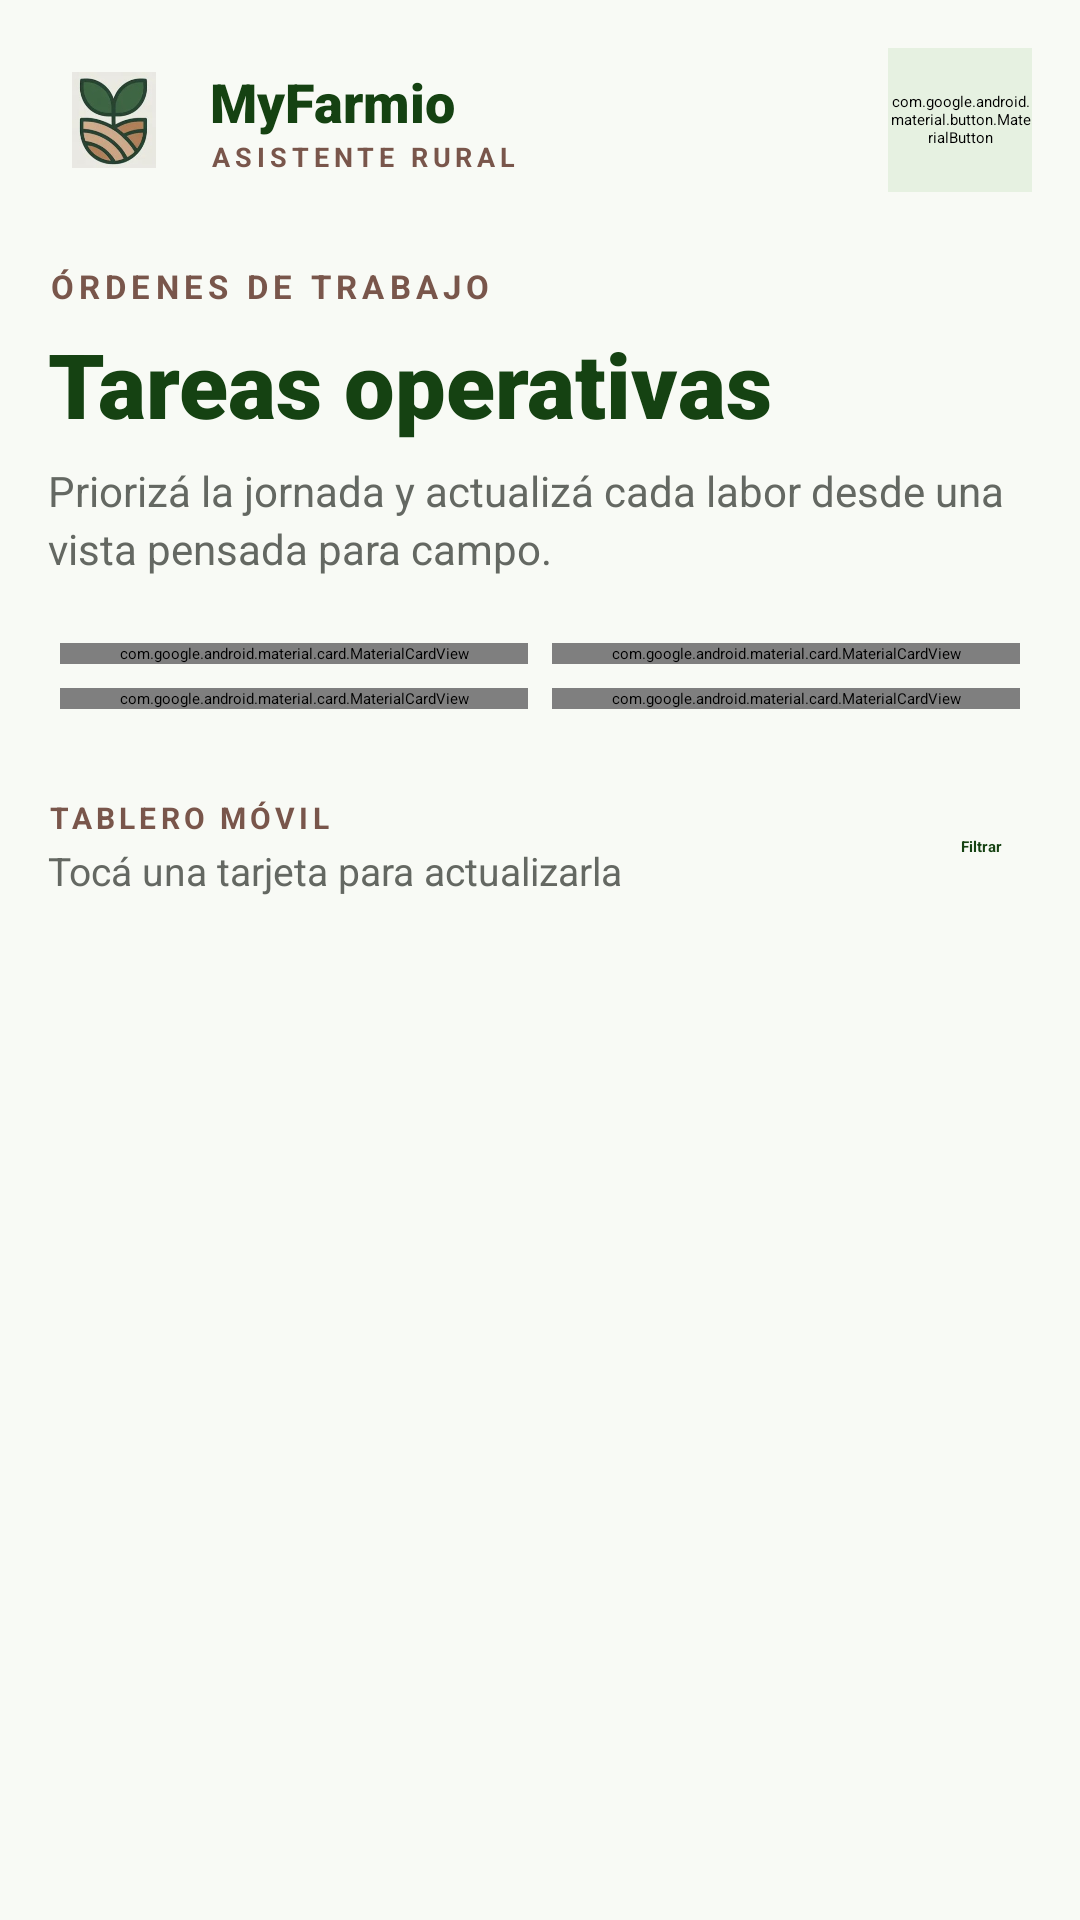

This screen was rendered from an Android layout file. Write that file and the resources it references.
<!-- AndroidManifest.xml: application theme Theme.MyFarmio.Splash -->
<!-- res/layout/fragment_tasks.xml -->
<?xml version="1.0" encoding="utf-8"?>
<androidx.core.widget.NestedScrollView xmlns:android="http://schemas.android.com/apk/res/android"
    xmlns:app="http://schemas.android.com/apk/res-auto"
    android:layout_width="match_parent"
    android:layout_height="match_parent"
    android:background="#F8FAF5"
    android:fillViewport="true">

    <LinearLayout
        android:layout_width="match_parent"
        android:layout_height="wrap_content"
        android:orientation="vertical"
        android:padding="16dp"
        android:paddingBottom="32dp">

        <LinearLayout android:layout_width="match_parent" android:layout_height="wrap_content" android:gravity="center_vertical">
            <ImageView android:layout_width="44dp" android:layout_height="44dp" android:background="@drawable/bg_logo_white" android:padding="6dp" android:src="@drawable/logo_myfarmio" android:contentDescription="@null" />
            <LinearLayout android:layout_width="0dp" android:layout_height="wrap_content" android:layout_weight="1" android:layout_marginStart="10dp" android:orientation="vertical">
                <TextView android:layout_width="wrap_content" android:layout_height="wrap_content" android:text="MyFarmio" android:textColor="#154212" android:textSize="18sp" android:textStyle="bold" android:fontFamily="sans-serif-black" />
                <TextView android:layout_width="wrap_content" android:layout_height="wrap_content" android:text="ASISTENTE RURAL" android:textColor="#79564B" android:textSize="9sp" android:textStyle="bold" android:letterSpacing="0.18" />
            </LinearLayout>
            <com.google.android.material.button.MaterialButton android:id="@+id/btn_tasks_filter" android:layout_width="48dp" android:layout_height="48dp" android:text="" android:contentDescription="Filtrar tareas" android:insetTop="0dp" android:insetBottom="0dp" android:backgroundTint="#E6F1E1" app:cornerRadius="24dp" app:icon="@drawable/ic_lista_tareas" app:iconTint="#154212" />
        </LinearLayout>

        <TextView android:layout_width="wrap_content" android:layout_height="wrap_content" android:layout_marginTop="24dp" android:text="ÓRDENES DE TRABAJO" android:textColor="#79564B" android:textSize="11sp" android:textStyle="bold" android:letterSpacing="0.16" />
        <TextView android:layout_width="match_parent" android:layout_height="wrap_content" android:layout_marginTop="5dp" android:text="Tareas operativas" android:textColor="#154212" android:textSize="30sp" android:textStyle="bold" android:fontFamily="sans-serif-black" />
        <TextView android:layout_width="match_parent" android:layout_height="wrap_content" android:layout_marginTop="6dp" android:text="Priorizá la jornada y actualizá cada labor desde una vista pensada para campo." android:textColor="#646862" android:textSize="14sp" android:lineSpacingExtra="3dp" />

        <GridLayout android:layout_width="match_parent" android:layout_height="wrap_content" android:layout_marginTop="18dp" android:columnCount="2" android:useDefaultMargins="true">
            <com.google.android.material.card.MaterialCardView android:layout_width="0dp" android:layout_height="wrap_content" android:layout_columnWeight="1" app:cardBackgroundColor="#FFFFFF" app:cardCornerRadius="18dp" app:cardElevation="1dp"><LinearLayout android:layout_width="match_parent" android:layout_height="wrap_content" android:padding="15dp" android:orientation="vertical"><TextView android:layout_width="wrap_content" android:layout_height="wrap_content" android:text="TOTAL" android:textColor="#72796E" android:textSize="10sp" android:textStyle="bold" android:letterSpacing="0.12"/><TextView android:layout_width="wrap_content" android:layout_height="wrap_content" android:layout_marginTop="5dp" android:text="3" android:textColor="#191C1A" android:textSize="30sp" android:textStyle="bold" /></LinearLayout></com.google.android.material.card.MaterialCardView>
            <com.google.android.material.card.MaterialCardView android:layout_width="0dp" android:layout_height="wrap_content" android:layout_columnWeight="1" app:cardBackgroundColor="#FFFFFF" app:cardCornerRadius="18dp" app:cardElevation="1dp"><LinearLayout android:layout_width="match_parent" android:layout_height="wrap_content" android:padding="15dp" android:orientation="vertical"><TextView android:layout_width="wrap_content" android:layout_height="wrap_content" android:text="ACTIVAS" android:textColor="#72796E" android:textSize="10sp" android:textStyle="bold" android:letterSpacing="0.12"/><TextView android:layout_width="wrap_content" android:layout_height="wrap_content" android:layout_marginTop="5dp" android:text="2" android:textColor="#79564B" android:textSize="30sp" android:textStyle="bold" /></LinearLayout></com.google.android.material.card.MaterialCardView>
            <com.google.android.material.card.MaterialCardView android:layout_width="0dp" android:layout_height="wrap_content" android:layout_columnWeight="1" app:cardBackgroundColor="#FFFFFF" app:cardCornerRadius="18dp" app:cardElevation="1dp"><LinearLayout android:layout_width="match_parent" android:layout_height="wrap_content" android:padding="15dp" android:orientation="vertical"><TextView android:layout_width="wrap_content" android:layout_height="wrap_content" android:text="EN PROGRESO" android:textColor="#72796E" android:textSize="10sp" android:textStyle="bold" android:letterSpacing="0.12"/><TextView android:layout_width="wrap_content" android:layout_height="wrap_content" android:layout_marginTop="5dp" android:text="1" android:textColor="#1B6EBE" android:textSize="30sp" android:textStyle="bold" /></LinearLayout></com.google.android.material.card.MaterialCardView>
            <com.google.android.material.card.MaterialCardView android:layout_width="0dp" android:layout_height="wrap_content" android:layout_columnWeight="1" app:cardBackgroundColor="#FFFFFF" app:cardCornerRadius="18dp" app:cardElevation="1dp"><LinearLayout android:layout_width="match_parent" android:layout_height="wrap_content" android:padding="15dp" android:orientation="vertical"><TextView android:layout_width="wrap_content" android:layout_height="wrap_content" android:text="VENCIDAS" android:textColor="#72796E" android:textSize="10sp" android:textStyle="bold" android:letterSpacing="0.12"/><TextView android:layout_width="wrap_content" android:layout_height="wrap_content" android:layout_marginTop="5dp" android:text="1" android:textColor="#93000A" android:textSize="30sp" android:textStyle="bold" /></LinearLayout></com.google.android.material.card.MaterialCardView>
        </GridLayout>

        <LinearLayout android:layout_width="match_parent" android:layout_height="wrap_content" android:layout_marginTop="20dp" android:gravity="center_vertical">
            <LinearLayout android:layout_width="0dp" android:layout_height="wrap_content" android:layout_weight="1" android:orientation="vertical"><TextView android:layout_width="wrap_content" android:layout_height="wrap_content" android:text="TABLERO MÓVIL" android:textColor="#79564B" android:textSize="10sp" android:textStyle="bold" android:letterSpacing="0.14"/><TextView android:layout_width="wrap_content" android:layout_height="wrap_content" android:layout_marginTop="2dp" android:text="Tocá una tarjeta para actualizarla" android:textColor="#646862" android:textSize="13sp"/></LinearLayout>
            <TextView android:layout_width="wrap_content" android:layout_height="44dp" android:gravity="center" android:text="Filtrar" android:textColor="#154212" android:textStyle="bold" android:paddingHorizontal="10dp" />
        </LinearLayout>
        
        <LinearLayout android:id="@+id/ll_tasks_container" android:layout_width="match_parent" android:layout_height="wrap_content" android:layout_marginTop="2dp" android:orientation="vertical" />
    </LinearLayout>
</androidx.core.widget.NestedScrollView>
<!-- resources referenced by this layout -->
<resources>
  <style name="Theme.MyFarmio.Splash" parent="Theme.SplashScreen">
          <item name="windowSplashScreenBackground">@color/splash_background</item>
          <item name="windowSplashScreenAnimatedIcon">@drawable/ic_iconmyfarmio</item>
          <item name="windowSplashScreenAnimationDuration">400</item>
          <item name="postSplashScreenTheme">@style/Theme.MyFarmio</item>
          <item name="android:statusBarColor">@color/splash_background</item>
          <item name="android:navigationBarColor">@color/splash_background</item>
          <item name="android:windowLightStatusBar">true</item>
          <item name="android:windowLightNavigationBar">true</item>
      </style>
  <style name="Base.Theme.MyFarmio" parent="Theme.Material3.Light.NoActionBar">
          
          
      </style>
  <color name="primary">#154212</color>
  <color name="on_primary">#FFFFFF</color>
  <color name="primary_container">#2D5A27</color>
  <color name="on_primary_container">#9DD090</color>
  <color name="secondary">#79564B</color>
  <color name="on_secondary">#FFFFFF</color>
  <color name="secondary_container">#FED0C1</color>
  <color name="on_secondary_container">#79574C</color>
  <color name="tertiary">#253F17</color>
  <color name="on_tertiary">#FFFFFF</color>
  <color name="error">#BA1A1A</color>
  <color name="on_error">#FFFFFF</color>
  <color name="background">#F8FAF5</color>
  <color name="surface">#F8FAF5</color>
  <color name="on_surface">#191C1A</color>
  <color name="surface_variant">#E1E3DE</color>
  <color name="on_surface_variant">#42493E</color>
  <color name="outline">#72796E</color>
  <color name="surface_container_low">#F2F4EF</color>
  <style name="TextAppearance.MyFarmio.DisplayLarge" parent="TextAppearance.Material3.DisplayLarge">
          <item name="android:fontFamily">sans-serif-medium</item>
          <item name="android:textSize">28sp</item>
          <item name="android:textColor">@color/on_background</item>
      </style>
  <style name="TextAppearance.MyFarmio.HeadlineMedium" parent="TextAppearance.Material3.HeadlineMedium">
          <item name="android:fontFamily">sans-serif-medium</item>
          <item name="android:textSize">20sp</item>
          <item name="android:textColor">@color/on_surface</item>
      </style>
  <style name="TextAppearance.MyFarmio.TitleLarge" parent="TextAppearance.Material3.TitleLarge">
          <item name="android:fontFamily">sans-serif-medium</item>
          <item name="android:textSize">16sp</item>
          <item name="android:textColor">@color/on_surface</item>
      </style>
  <style name="TextAppearance.MyFarmio.BodyMedium" parent="TextAppearance.Material3.BodyMedium">
          <item name="android:fontFamily">sans-serif</item>
          <item name="android:textSize">14sp</item>
          <item name="android:textColor">@color/on_surface</item>
      </style>
  <style name="TextAppearance.MyFarmio.LabelMedium" parent="TextAppearance.Material3.LabelMedium">
          <item name="android:fontFamily">sans-serif</item>
          <item name="android:textSize">12sp</item>
          <item name="android:textColor">@color/on_surface_variant</item>
      </style>
  <color name="on_background">#191C1A</color>
</resources>
